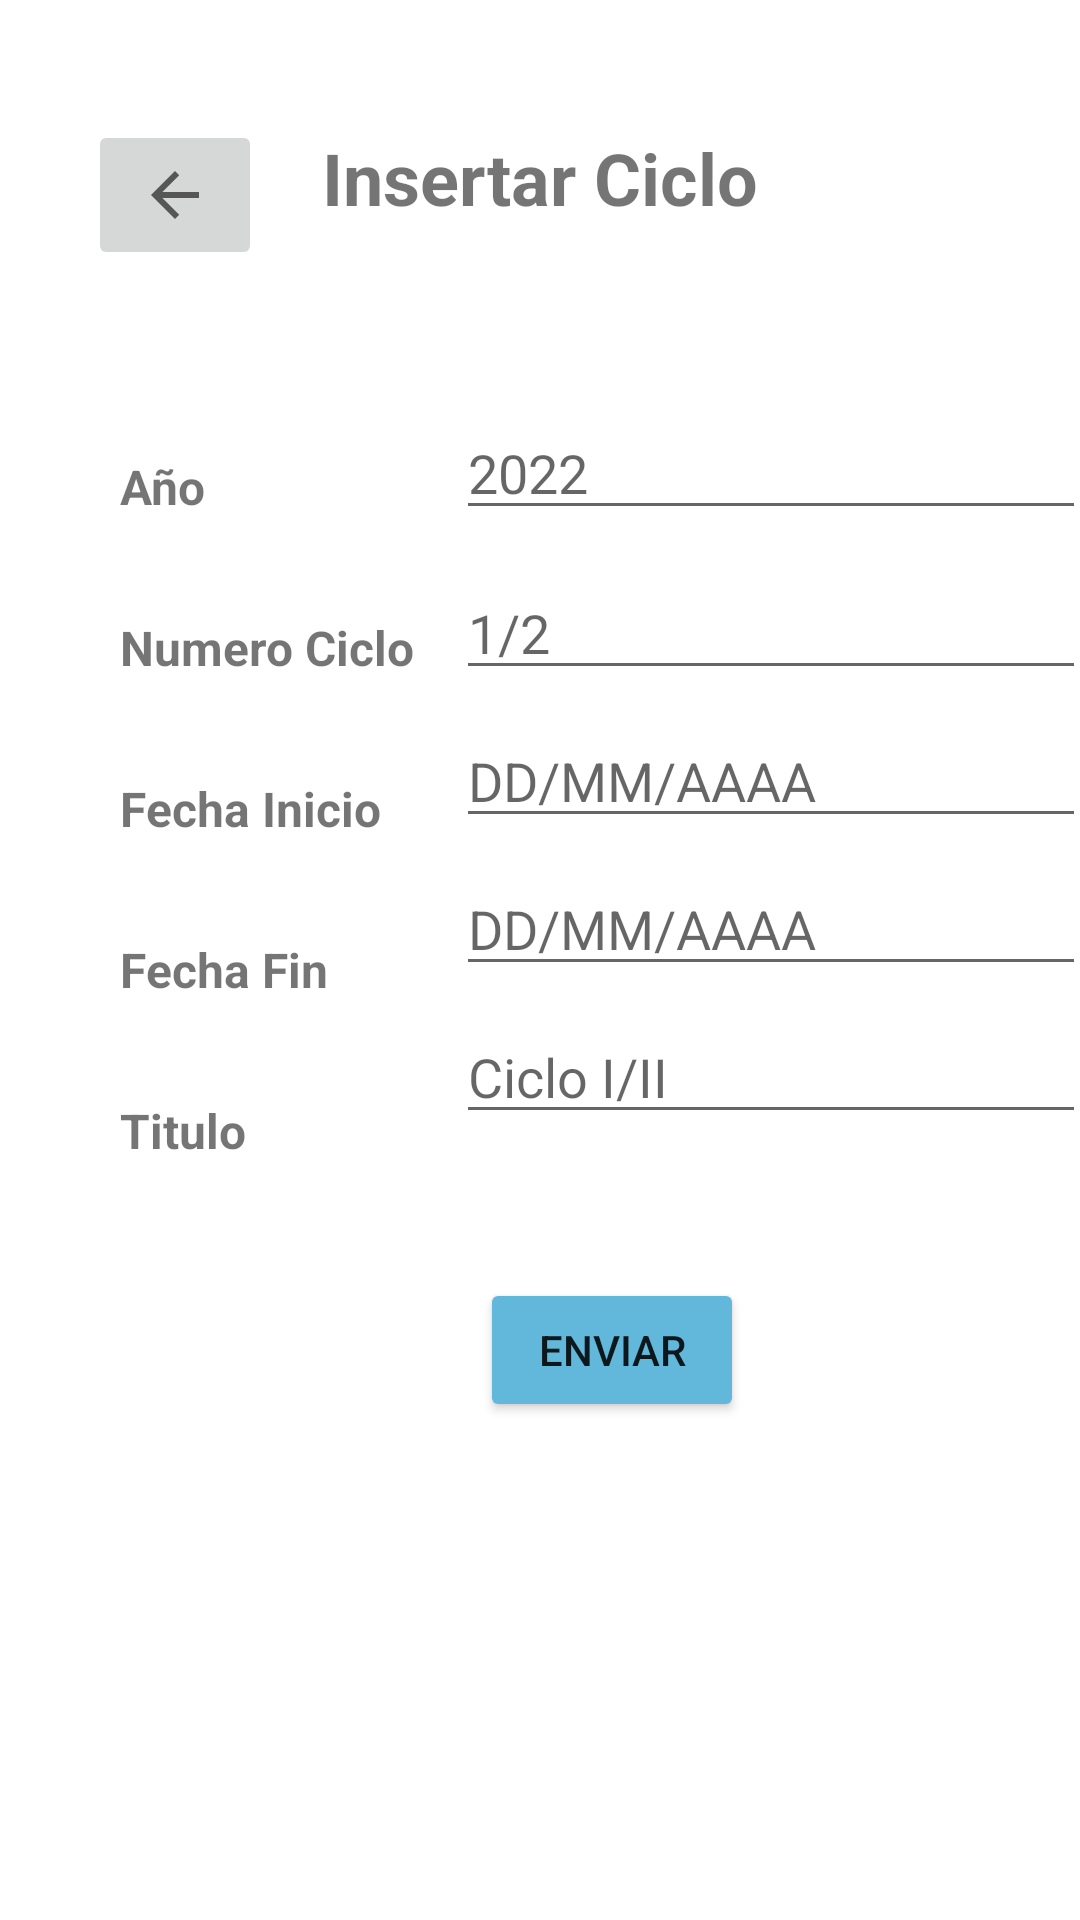

Write the Android layout XML for this screen, with the resource values it uses.
<!-- AndroidManifest.xml: application theme Theme.Laboratorio4 -->
<!-- res/layout/activity_register_ciclo.xml -->
<?xml version="1.0" encoding="utf-8"?>
<androidx.constraintlayout.widget.ConstraintLayout
        xmlns:android="http://schemas.android.com/apk/res/android"
        xmlns:tools="http://schemas.android.com/tools"
        xmlns:app="http://schemas.android.com/apk/res-auto"
        android:layout_width="match_parent"
        android:layout_height="match_parent"
        tools:context=".RegisterCicloActivity" android:background="@drawable/lightbluebg">

    <TextView
            android:text="Insertar Ciclo"
            android:layout_width="wrap_content"
            android:layout_height="wrap_content" android:id="@+id/tvLabelRegistrarCiclo"
            app:layout_constraintStart_toStartOf="parent"
            app:layout_constraintEnd_toEndOf="parent" app:layout_constraintTop_toTopOf="parent"
            app:layout_constraintBottom_toBottomOf="parent" app:layout_constraintVertical_bias="0.071"
            android:textSize="24sp" android:textStyle="bold"/>
    <TextView
            android:text="Titulo"
            android:layout_width="100dp"
            android:layout_height="wrap_content" android:id="@+id/tvCicloRegistrarTitulo"
            android:textSize="16sp" android:textStyle="bold" app:layout_constraintStart_toStartOf="parent"
            android:layout_marginStart="40dp" app:layout_constraintTop_toBottomOf="@+id/tvCicloRegistrarFechaFin"
            android:layout_marginTop="32dp"/>
    <TextView
            android:text="Numero Ciclo"
            android:layout_width="100dp"
            android:layout_height="wrap_content" android:id="@+id/tvCicloRegistrarNCiclo"
            android:textSize="16sp" android:textStyle="bold" app:layout_constraintStart_toStartOf="parent"
            android:layout_marginStart="40dp" app:layout_constraintTop_toBottomOf="@+id/tvCicloRegistrarAnnio"
            android:layout_marginTop="32dp"/>
    <TextView
            android:text="Fecha Fin"
            android:layout_width="100dp"
            android:layout_height="wrap_content" android:id="@+id/tvCicloRegistrarFechaFin"
            android:textSize="16sp" android:textStyle="bold" app:layout_constraintStart_toStartOf="parent"
            android:layout_marginStart="40dp" app:layout_constraintTop_toBottomOf="@+id/tvCicloRegistrarFechaInicio"
            android:layout_marginTop="32dp"/>
    <TextView
            android:text="Año"
            android:layout_width="100dp"
            android:layout_height="wrap_content" android:id="@+id/tvCicloRegistrarAnnio"
            android:textSize="16sp" android:textStyle="bold"
            app:layout_constraintTop_toBottomOf="@+id/tvLabelRegistrarCiclo" android:layout_marginTop="76dp"
            app:layout_constraintStart_toStartOf="parent" android:layout_marginStart="40dp"/>
    <TextView
            android:text="Fecha Inicio"
            android:layout_width="100dp"
            android:layout_height="wrap_content" android:id="@+id/tvCicloRegistrarFechaInicio"
            android:textSize="16sp" android:textStyle="bold" app:layout_constraintStart_toStartOf="parent"
            android:layout_marginStart="40dp" app:layout_constraintTop_toBottomOf="@+id/tvCicloRegistrarNCiclo"
            android:layout_marginTop="32dp"/>
    <EditText
            android:layout_width="wrap_content"
            android:layout_height="wrap_content"
            android:inputType="textPersonName"
            android:ems="10"
            android:id="@+id/etCicloRegistrarAnnio"
            app:layout_constraintStart_toEndOf="@+id/tvCicloRegistrarAnnio" android:layout_marginStart="12dp"
            app:layout_constraintTop_toBottomOf="@+id/tvLabelRegistrarCiclo" android:layout_marginTop="60dp"
            android:hint="2022"/>
    <EditText
            android:layout_width="wrap_content"
            android:layout_height="wrap_content"
            android:inputType="textPersonName"
            android:ems="10"
            android:id="@+id/etCicloRegistrarNCiclo"
            app:layout_constraintTop_toBottomOf="@+id/etCicloRegistrarAnnio"
            android:layout_marginTop="12dp" app:layout_constraintStart_toEndOf="@+id/tvCicloRegistrarNCiclo"
            android:layout_marginStart="12dp" android:hint="1/2"/>
    <EditText
            android:layout_width="wrap_content"
            android:layout_height="wrap_content"
            android:inputType="textPersonName"
            android:ems="10"
            android:id="@+id/etCicloRegistrarTitulo"
            app:layout_constraintStart_toEndOf="@+id/tvCicloRegistrarTitulo" android:layout_marginStart="12dp"
            app:layout_constraintTop_toBottomOf="@+id/etCicloRegistrarFechaFin" android:layout_marginTop="8dp"
            android:hint="Ciclo I/II"/>
    <EditText
            android:layout_width="wrap_content"
            android:layout_height="wrap_content"
            android:inputType="date"
            android:ems="10"
            android:id="@+id/etCicloRegistrarFechaInicio"
            android:hint="DD/MM/AAAA" app:layout_constraintTop_toBottomOf="@+id/etCicloRegistrarNCiclo"
            android:layout_marginTop="8dp" app:layout_constraintStart_toEndOf="@+id/tvCicloRegistrarFechaInicio"
            android:layout_marginStart="12dp"/>
    <EditText
            android:layout_width="wrap_content"
            android:layout_height="wrap_content"
            android:inputType="date"
            android:ems="10"
            android:id="@+id/etCicloRegistrarFechaFin"
            app:layout_constraintTop_toBottomOf="@+id/etCicloRegistrarFechaInicio"
            app:layout_constraintStart_toEndOf="@+id/tvCicloRegistrarFechaFin" android:layout_marginStart="12dp"
            android:hint="DD/MM/AAAA" android:layout_marginTop="8dp"/>
    <Button
            android:text="Enviar"
            android:layout_width="wrap_content"
            android:layout_height="wrap_content" android:id="@+id/btnRegistrarCicloEnviar"
            android:layout_marginTop="48dp"
            app:layout_constraintTop_toBottomOf="@+id/etCicloRegistrarTitulo"
            app:layout_constraintStart_toStartOf="parent" android:layout_marginStart="160dp"
            android:backgroundTint="#61B8DA"/>
    <ImageButton
            android:layout_width="58dp"
            android:layout_height="50dp" app:srcCompat="?attr/homeAsUpIndicator"
            android:id="@+id/imgBtnRegistrarCicloVolver"
            app:layout_constraintEnd_toStartOf="@+id/tvLabelRegistrarCiclo" app:layout_constraintTop_toTopOf="parent"
            android:layout_marginTop="40dp" android:layout_marginEnd="20dp"/>
</androidx.constraintlayout.widget.ConstraintLayout>
<!-- resources referenced by this layout -->
<resources>
  <style name="Theme.Laboratorio4" parent="Theme.MaterialComponents.DayNight.DarkActionBar">
          
          <item name="colorPrimary">@color/purple_500</item>
          <item name="colorPrimaryVariant">@color/purple_700</item>
          <item name="colorOnPrimary">@color/white</item>
          
          <item name="colorSecondary">@color/teal_200</item>
          <item name="colorSecondaryVariant">@color/teal_700</item>
          <item name="colorOnSecondary">@color/black</item>
          
          <item name="android:statusBarColor" tools:targetApi="l">?attr/colorPrimaryVariant</item>
          
      </style>
  <!-- not gathered from this repository: default colours our renderer supplied (Android Studio template values) -->
  <color name="purple_500">#FF6200EE</color>
  <color name="purple_700">#FF3700B3</color>
  <color name="teal_200">#FF03DAC5</color>
  <color name="teal_700">#FF018786</color>
  <color name="black">#FF000000</color>
  <color name="white">#FFFFFFFF</color>
</resources>
